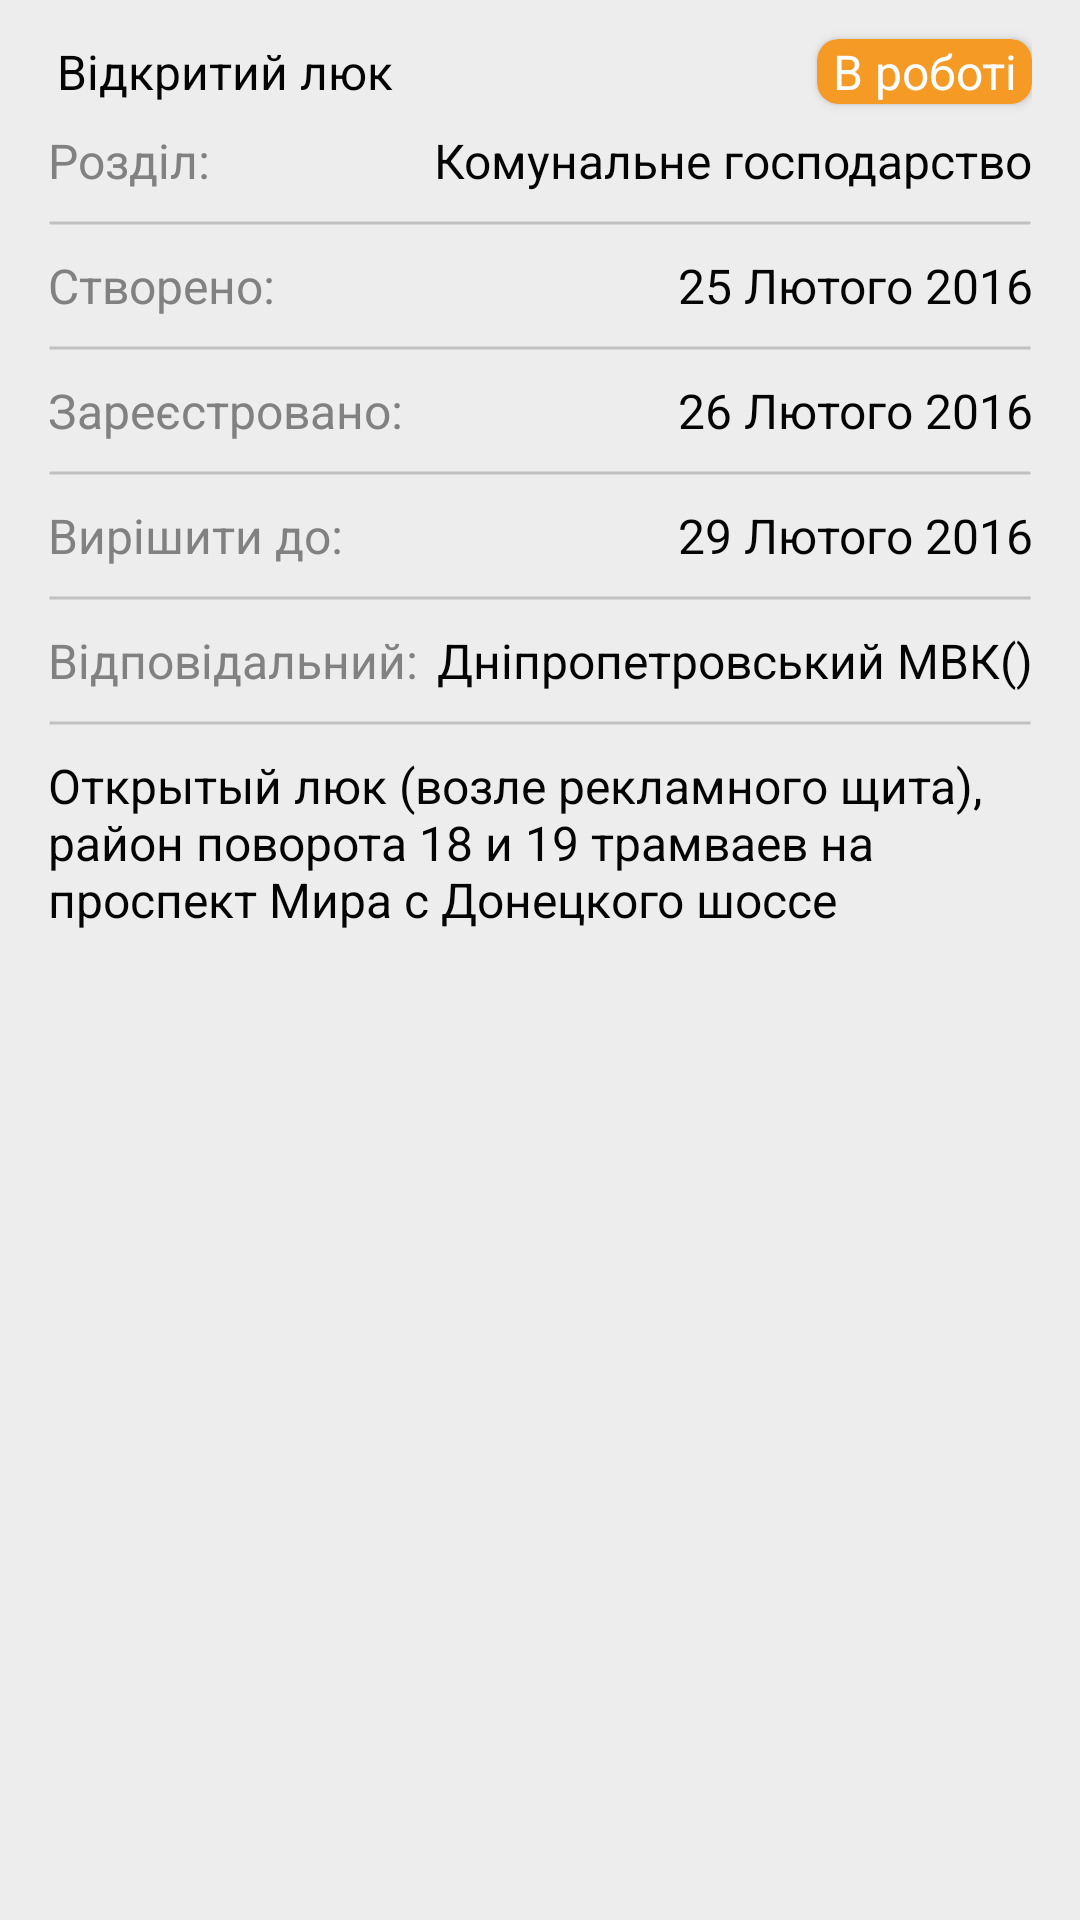

Reconstruct the res/layout file that produces this screen, plus the resources it refers to.
<!-- AndroidManifest.xml: application theme AppTheme -->
<!-- res/layout/content_task.xml -->
<?xml version="1.0" encoding="utf-8"?>
<android.support.v4.widget.NestedScrollView xmlns:android="http://schemas.android.com/apk/res/android"
    xmlns:app="http://schemas.android.com/apk/res-auto"
    xmlns:tools="http://schemas.android.com/tools"
    android:layout_width="match_parent"
    android:layout_height="match_parent"
    android:background="@color/colorBackground"
    app:layout_behavior="@string/appbar_scrolling_view_behavior"
    tools:context="com.task2.vasilyevanton.task_2.activities.TaskActivity"
    tools:showIn="@layout/task_activity">

    <LinearLayout
        android:layout_width="match_parent"
        android:layout_height="wrap_content"
        android:orientation="vertical"
        android:paddingLeft="@dimen/activity_horizontal_margin"
        android:paddingRight="@dimen/activity_horizontal_margin">

        <LinearLayout
            android:layout_width="match_parent"
            android:layout_height="wrap_content"
            android:gravity="center_vertical"
            android:orientation="horizontal"
            android:paddingTop="@dimen/margin_default">

            <TextView
                android:id="@+id/main_text"
                style="@style/mainTextStyle"
                android:layout_height="wrap_content"
                android:gravity="left"
                android:padding="3dp"
                android:text="@string/main_text" />

            <android.support.v7.widget.CardView style="@style/statusCardStyle">

                <TextView
                    android:id="@+id/status"
                    style="@style/statusTextStyle"
                    android:text="@string/status" />

            </android.support.v7.widget.CardView>


        </LinearLayout>

        <LinearLayout style="@style/linearLayoutStyle">

            <TextView
                style="@style/secondaryTextStyle"
                android:text="@string/section" />

            <TextView
                android:id="@+id/chapter"
                style="@style/mainTextStyle"
                android:text="@string/section_text" />
        </LinearLayout>

        <View
            android:layout_width="match_parent"
            android:layout_height="@dimen/margin_default"
            android:background="@drawable/shape_line" />

        <LinearLayout style="@style/linearLayoutStyle">

            <TextView
                style="@style/secondaryTextStyle"
                android:text="@string/create" />

            <TextView
                android:id="@+id/date_create"
                style="@style/mainTextStyle"
                android:text="@string/create_text" />
        </LinearLayout>

        <View
            android:layout_width="match_parent"
            android:layout_height="@dimen/margin_default"
            android:background="@drawable/shape_line" />

        <LinearLayout style="@style/linearLayoutStyle">

            <TextView
                style="@style/secondaryTextStyle"
                android:text="@string/registered" />

            <TextView
                android:id="@+id/date_register"
                style="@style/mainTextStyle"
                android:text="@string/registered_text" />
        </LinearLayout>

        <View
            android:layout_width="match_parent"
            android:layout_height="@dimen/margin_default"
            android:background="@drawable/shape_line" />

        <LinearLayout style="@style/linearLayoutStyle">

            <TextView
                style="@style/secondaryTextStyle"
                android:text="@string/deadline" />

            <TextView
                android:id="@+id/date_deadline"
                style="@style/mainTextStyle"
                android:text="@string/deadline_text" />
        </LinearLayout>

        <View
            android:layout_width="match_parent"
            android:layout_height="@dimen/margin_default"
            android:background="@drawable/shape_line" />

        <LinearLayout style="@style/linearLayoutStyle">

            <TextView
                style="@style/secondaryTextStyle"
                android:text="@string/executor" />

            <TextView
                android:id="@+id/executor"
                style="@style/mainTextStyle"
                android:text="@string/executor_text" />
        </LinearLayout>

        <View
            android:layout_width="match_parent"
            android:layout_height="@dimen/margin_default"
            android:background="@drawable/shape_line" />

        <LinearLayout style="@style/linearLayoutStyle">

            <TextView
                android:id="@+id/description"
                style="@style/mainTextStyle"
                android:gravity="left"
                android:text="@string/description" />
        </LinearLayout>

        <LinearLayout style="@style/linearLayoutStyle">

            <android.support.v7.widget.RecyclerView
                android:id="@+id/recycler_photo"
                android:layout_width="match_parent"
                android:layout_height="wrap_content"
                android:scrollbars="horizontal" />


        </LinearLayout>
    </LinearLayout>
</android.support.v4.widget.NestedScrollView>
<!-- resources referenced by this layout -->
<resources>
  <color name="colorBackground">#ededee</color>
  <dimen name="activity_horizontal_margin">16dp</dimen>
  <dimen name="margin_default">10dp</dimen>
  <!-- drawable shape_line (drawable) -->
  <?xml version="1.0" encoding="utf-8"?>
  <selector xmlns:android="http://schemas.android.com/apk/res/android">
      <item>
          <shape android:shape="line">
              <stroke android:width="1dip" android:color="#c1c1c1" />
          </shape>
      </item>
  </selector>
  <string name="create">Створено:</string>
  <string name="create_text">25 Лютого 2016</string>
  <string name="deadline">Вирішити до:</string>
  <string name="deadline_text">29 Лютого 2016</string>
  <string name="description">Открытый люк (возле рекламного щита), район поворота 18 и 19 трамваев на проспект Мира с Донецкого шоссе</string>
  <string name="executor">Відповідальний:</string>
  <string name="executor_text">Дніпропетровський МВК()</string>
  <string name="main_text">Відкритий люк</string>
  <string name="registered">Зареєстровано:</string>
  <string name="registered_text">26 Лютого 2016</string>
  <string name="section">Розділ:</string>
  <string name="section_text">Комунальне господарство</string>
  <string name="status">В роботі</string>
  <style name="linearLayoutStyle">
          <item name="android:gravity">center_horizontal</item>
          <item name="android:layout_height">wrap_content</item>
          <item name="android:layout_width">match_parent</item>
          <item name="android:layout_marginBottom">@dimen/margin_layout</item>
          <item name="android:layout_marginTop">@dimen/margin_layout</item>
          <item name="android:orientation">horizontal</item>
      </style>
  <style name="mainTextStyle">
          <item name="android:layout_height">match_parent</item>
          <item name="android:layout_width">0dp</item>
          <item name="android:layout_weight">1</item>
          <item name="android:gravity">right</item>
          <item name="android:textColor">#040404</item>
          <item name="android:textSize">16sp</item>
      </style>
  <style name="secondaryTextStyle">
          <item name="android:paddingRight">2dp</item>
          <item name="android:layout_height">match_parent</item>
          <item name="android:layout_width">wrap_content</item>
          <item name="android:textColor">#818181</item>
          <item name="android:textSize">16sp</item>
          <item name="android:gravity">left</item>
      </style>
  <style name="statusCardStyle">
          <item name="android:layout_height">wrap_content</item>
          <item name="android:layout_width">wrap_content</item>
          <item name="cardBackgroundColor">?attr/colorAccent</item>
          <item name="cardCornerRadius">7dp</item>
          <item name="cardElevation">2dp</item>
      </style>
  <style name="statusTextStyle">
          <item name="android:gravity">right</item>
          <item name="android:layout_height">wrap_content</item>
          <item name="android:layout_width">wrap_content</item>
          <item name="android:paddingLeft">5dp</item>
          <item name="android:paddingRight">5dp</item>
          <item name="android:textColor">@android:color/white</item>
          <item name="android:textSize">16sp</item>
      </style>
  <style name="AppTheme" parent="Theme.AppCompat.Light.DarkActionBar">
          
          <item name="colorPrimary">@color/colorPrimary</item>
          <item name="colorPrimaryDark">@color/colorPrimaryDark</item>
          <item name="colorAccent">@color/colorAccent</item>
      </style>
  <dimen name="margin_layout">5dp</dimen>
  <color name="colorPrimary">#537ca9</color>
  <color name="colorPrimaryDark">#406288</color>
  <color name="colorAccent">#f59a25</color>
</resources>
